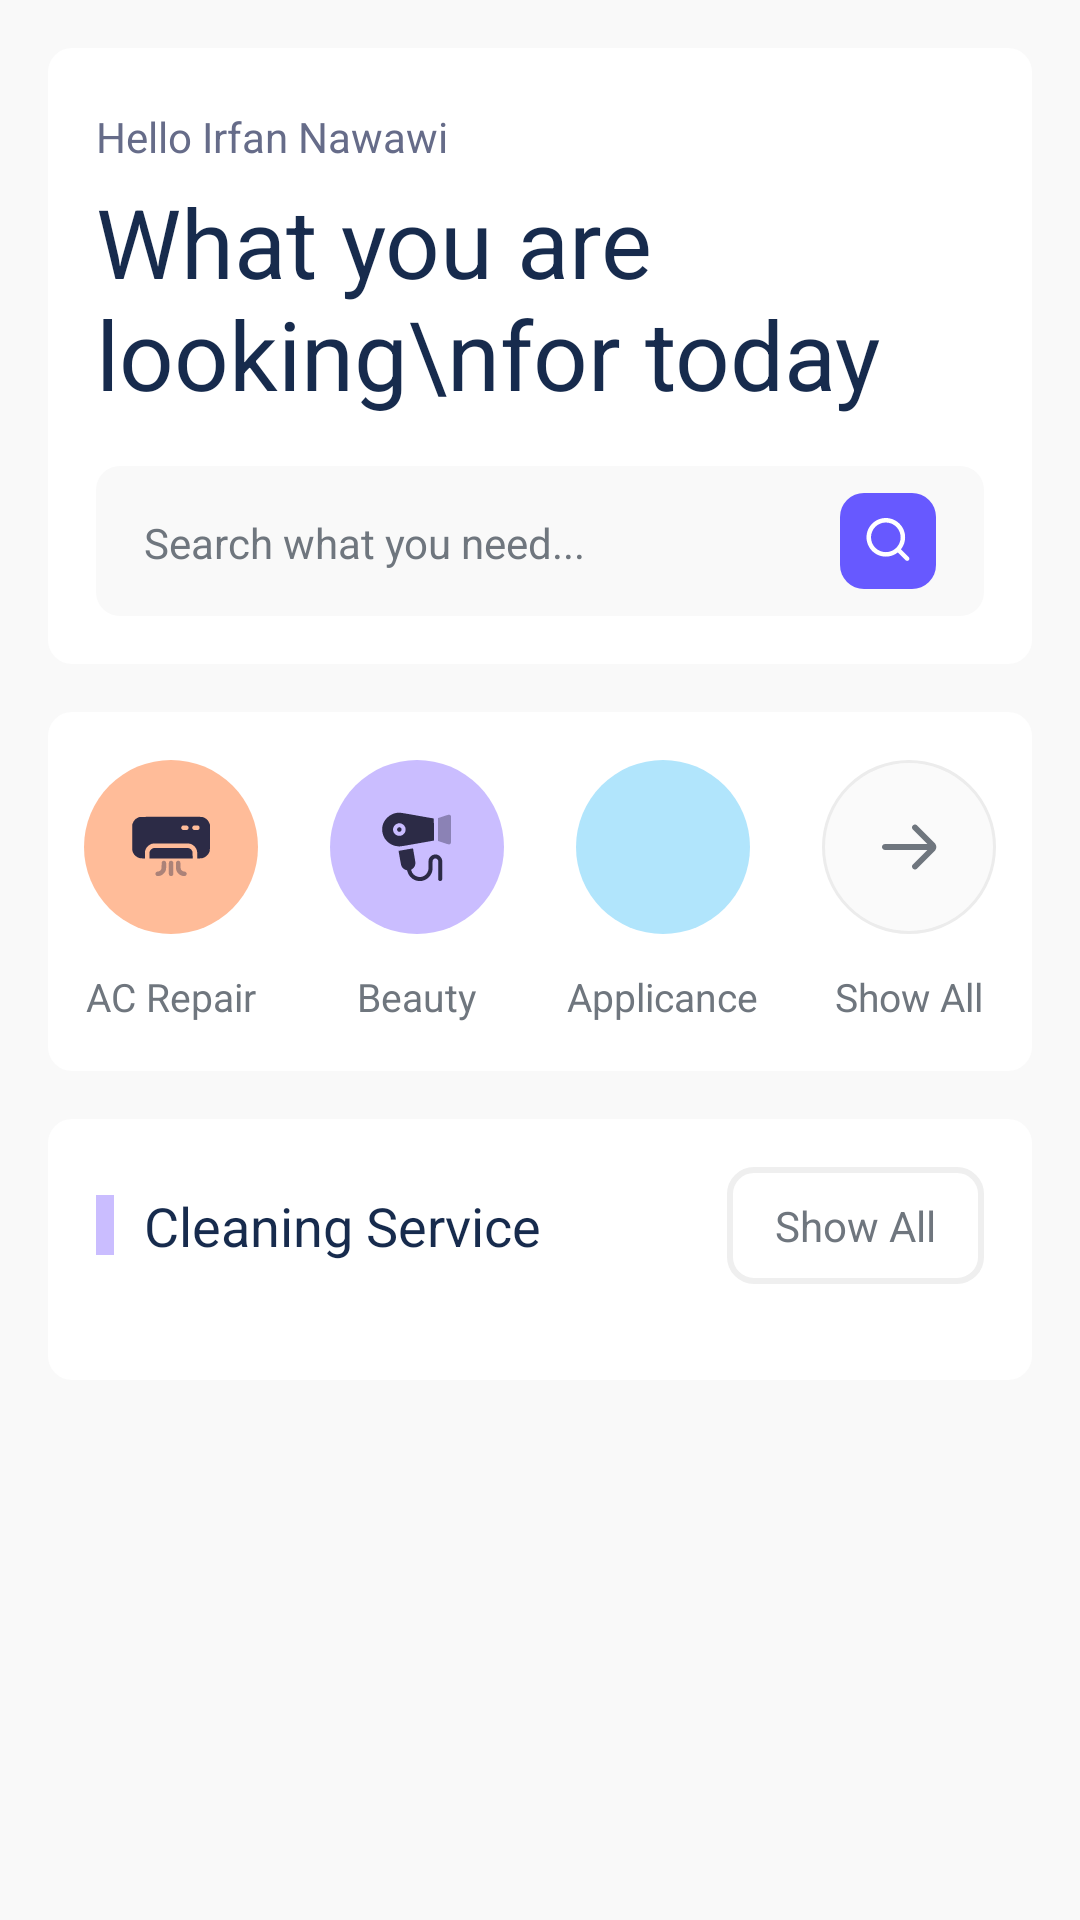

The Android layout XML behind this screen, and the referenced resources:
<!-- AndroidManifest.xml: application theme Theme.kucekjemur -->
<!-- res/layout/fragment_home.xml -->
<?xml version="1.0" encoding="utf-8"?>
<androidx.constraintlayout.widget.ConstraintLayout xmlns:android="http://schemas.android.com/apk/res/android"
    xmlns:app="http://schemas.android.com/apk/res-auto"
    android:layout_width="match_parent"
    android:layout_height="match_parent"
    android:background="@color/light_grey"
    android:fitsSystemWindows="true">

    <ScrollView
        android:layout_width="match_parent"
        android:layout_height="wrap_content"
        app:layout_constraintEnd_toEndOf="parent"
        app:layout_constraintStart_toStartOf="parent"
        app:layout_constraintTop_toTopOf="parent">

        <LinearLayout
            android:layout_width="match_parent"
            android:layout_height="0dp"
            android:padding="16dp"
            android:orientation="vertical">

            <include
                android:id="@+id/layout_home_header"
                layout="@layout/layout_home_header"
                android:layout_width="match_parent"
                android:layout_height="wrap_content"
                android:layout_marginBottom="16dp" />

            <include
                android:id="@+id/layout_service"
                layout="@layout/layout_service"
                android:layout_width="match_parent"
                android:layout_height="wrap_content"
                android:layout_marginBottom="16dp" />

            <include
                android:id="@+id/layout_cleaning"
                layout="@layout/layout_cleaning"
                android:layout_width="match_parent"
                android:layout_height="wrap_content"
                android:layout_marginBottom="16dp" />
        </LinearLayout>
    </ScrollView>

    <ProgressBar
        android:id="@+id/pb_home"
        android:layout_width="wrap_content"
        android:layout_height="wrap_content"
        android:visibility="gone"
        app:layout_constraintBottom_toBottomOf="parent"
        app:layout_constraintLeft_toLeftOf="parent"
        app:layout_constraintRight_toRightOf="parent"
        app:layout_constraintTop_toTopOf="parent" />

</androidx.constraintlayout.widget.ConstraintLayout>
<!-- res/layout/layout_home_header.xml (included above) -->
<?xml version="1.0" encoding="utf-8"?>
<androidx.constraintlayout.widget.ConstraintLayout xmlns:android="http://schemas.android.com/apk/res/android"
    xmlns:app="http://schemas.android.com/apk/res-auto"
    android:layout_width="match_parent"
    android:layout_height="wrap_content"
    android:background="@drawable/bg_white"
    android:padding="16dp">

    <TextView
        android:id="@+id/tv_home_greeting"
        android:layout_width="wrap_content"
        android:layout_height="wrap_content"
        android:layout_marginBottom="4dp"
        android:paddingVertical="4dp"
        android:text="Hello Irfan Nawawi"
        android:textColor="#666C89"
        app:layout_constraintStart_toStartOf="parent"
        app:layout_constraintTop_toTopOf="parent" />

    <TextView
        android:id="@+id/tv_home_welcoming"
        android:layout_width="match_parent"
        android:layout_height="wrap_content"
        android:text="What you are looking\nfor today"
        android:textColor="#172B4D"
        android:textSize="32sp"
        app:layout_constraintEnd_toEndOf="parent"
        app:layout_constraintStart_toStartOf="parent"
        app:layout_constraintTop_toBottomOf="@id/tv_home_greeting" />

    <LinearLayout
        android:layout_width="match_parent"
        android:layout_height="50dp"
        android:layout_marginTop="16dp"
        android:background="@drawable/bg_light_grey"
        android:gravity="center"
        android:orientation="horizontal"
        app:layout_constraintEnd_toEndOf="parent"
        app:layout_constraintStart_toStartOf="parent"
        app:layout_constraintTop_toBottomOf="@id/tv_home_welcoming">


        <TextView
            android:layout_width="wrap_content"
            android:layout_height="wrap_content"
            android:layout_weight="1"
            android:padding="16dp"
            android:text="Search what you need..."
            android:textColor="@color/menu" />

        <RelativeLayout
            android:id="@+id/rl_home_search_action"
            android:layout_width="32dp"
            android:layout_height="32dp"
            android:layout_marginEnd="16dp"
            android:background="@drawable/bg_primary_blue">

            <ImageView
                android:layout_width="wrap_content"
                android:layout_height="wrap_content"
                android:layout_centerInParent="true"
                android:src="@drawable/ic_search" />
        </RelativeLayout>

    </LinearLayout>

</androidx.constraintlayout.widget.ConstraintLayout>
<!-- res/layout/layout_service.xml (included above) -->
<?xml version="1.0" encoding="utf-8"?>
<LinearLayout xmlns:android="http://schemas.android.com/apk/res/android"
    xmlns:app="http://schemas.android.com/apk/res-auto"
    android:id="@+id/layout_service"
    android:layout_width="match_parent"
    android:layout_height="wrap_content"
    android:background="@drawable/bg_white"
    android:orientation="horizontal"
    android:paddingVertical="16dp">

    <LinearLayout
        android:layout_width="0dp"
        android:layout_height="wrap_content"
        android:layout_weight="1"
        android:gravity="center"
        android:orientation="vertical">

        <FrameLayout
            android:id="@+id/fm_service_category_ac"
            android:layout_width="58dp"
            android:layout_height="58dp"
            android:background="@drawable/bg_category_1">

            <ImageView
                android:id="@+id/img_category_ac"
                android:layout_width="wrap_content"
                android:layout_height="wrap_content"
                android:layout_gravity="center"
                android:src="@drawable/ic_airconditioner" />
        </FrameLayout>

        <TextView
            android:layout_width="wrap_content"
            android:layout_height="wrap_content"
            android:layout_marginTop="12dp"
            android:textColor="@color/menu"
            android:text="AC Repair"
            android:textSize="13sp" />
    </LinearLayout>

    <LinearLayout
        android:layout_width="0dp"
        android:layout_height="wrap_content"
        android:layout_weight="1"
        android:gravity="center"
        android:orientation="vertical">

        <FrameLayout
            android:id="@+id/fm_service_category_beauty"
            android:layout_width="58dp"
            android:layout_height="58dp"
            android:background="@drawable/bg_category_2">

            <ImageView
                android:id="@+id/img_category_beauty"
                android:layout_width="wrap_content"
                android:layout_height="wrap_content"
                android:layout_gravity="center"
                android:src="@drawable/ic_beauty" />
        </FrameLayout>

        <TextView
            android:layout_width="wrap_content"
            android:layout_height="wrap_content"
            android:layout_marginTop="12dp"
            android:textColor="@color/menu"
            android:text="Beauty"
            android:textSize="13sp" />
    </LinearLayout>

    <LinearLayout
        android:layout_width="0dp"
        android:layout_height="wrap_content"
        android:layout_weight="1"
        android:gravity="center"
        android:orientation="vertical">

        <FrameLayout
            android:id="@+id/fm_service_category_applicance"
            android:layout_width="58dp"
            android:layout_height="58dp"
            android:background="@drawable/bg_category_3">

            <ImageView
                android:id="@+id/img_category_appliance"
                android:layout_width="wrap_content"
                android:layout_height="wrap_content"
                android:layout_gravity="center"
                android:src="@drawable/ic_appliance" />
        </FrameLayout>

        <TextView
            android:layout_width="wrap_content"
            android:layout_height="wrap_content"
            android:layout_marginTop="12dp"
            android:textColor="@color/menu"
            android:text="Applicance"
            android:textSize="13sp" />
    </LinearLayout>

    <LinearLayout
        android:layout_width="0dp"
        android:layout_height="wrap_content"
        android:layout_weight="1"
        android:gravity="center"
        android:orientation="vertical">

        <FrameLayout
            android:layout_width="58dp"
            android:layout_height="58dp"
            android:background="@drawable/bg_category_show">

            <ImageView
                android:id="@+id/img_category_show"
                android:layout_width="wrap_content"
                android:layout_height="wrap_content"
                android:layout_gravity="center"
                android:src="@drawable/ic_show" />
        </FrameLayout>

        <TextView
            android:layout_width="wrap_content"
            android:layout_height="wrap_content"
            android:layout_marginTop="12dp"
            android:text="Show All"
            android:textColor="@color/menu"
            android:textSize="13sp" />
    </LinearLayout>
</LinearLayout>
<!-- res/layout/layout_cleaning.xml (included above) -->
<?xml version="1.0" encoding="utf-8"?>
<LinearLayout xmlns:android="http://schemas.android.com/apk/res/android"
    xmlns:app="http://schemas.android.com/apk/res-auto"
    xmlns:tools="http://schemas.android.com/tools"
    android:id="@+id/layout_cleaning"
    android:layout_width="match_parent"
    android:layout_height="wrap_content"
    android:background="@drawable/bg_white"
    android:orientation="vertical"
    android:paddingVertical="16dp"
    android:paddingStart="16dp">

    <LinearLayout
        android:layout_width="match_parent"
        android:layout_height="wrap_content"
        android:layout_marginEnd="16dp"
        android:layout_marginBottom="16dp"
        android:gravity="center"
        android:orientation="horizontal">

        <ImageView
            android:layout_width="6dp"
            android:layout_height="20dp"
            android:layout_marginEnd="10dp"
            android:background="@drawable/bg_purple_active" />

        <TextView
            android:layout_width="0dp"
            android:layout_height="wrap_content"
            android:layout_weight="1"
            android:text="Cleaning Service"
            android:textColor="@color/dark_1"
            android:textSize="18sp" />

        <TextView
            android:id="@+id/tv_cleaning_show"
            android:layout_width="wrap_content"
            android:layout_height="wrap_content"
            android:background="@drawable/bg_outline_grey"
            android:paddingHorizontal="16dp"
            android:paddingVertical="10dp"
            android:textColor="@color/menu"
            android:text="Show All" />
    </LinearLayout>

    <androidx.recyclerview.widget.RecyclerView
        android:id="@+id/rv_cleaning"
        android:layout_width="match_parent"
        android:layout_height="wrap_content"
        android:orientation="horizontal"
        app:layoutManager="androidx.recyclerview.widget.LinearLayoutManager"
        tools:listitem="@layout/item_cleaning" />


</LinearLayout>
<!-- res/layout/item_cleaning.xml (included above) -->
<?xml version="1.0" encoding="utf-8"?>
<RelativeLayout xmlns:android="http://schemas.android.com/apk/res/android"
    xmlns:app="http://schemas.android.com/apk/res-auto"
    android:layout_width="wrap_content"
    android:layout_height="wrap_content"
    android:layout_marginEnd="16dp">

    <LinearLayout
        android:layout_width="wrap_content"
        android:layout_height="wrap_content"
        android:gravity="center"
        android:orientation="vertical">

        <androidx.cardview.widget.CardView
            android:layout_width="wrap_content"
            android:layout_height="wrap_content"
            android:layout_marginBottom="12dp"
            app:cardCornerRadius="15dp">

            <FrameLayout
                android:layout_width="wrap_content"
                android:layout_height="wrap_content">

                <ImageView
                    android:id="@+id/img_cleaning_banner"
                    android:layout_width="139dp"
                    android:layout_height="154dp"
                    android:src="@drawable/img_wash" />

                <TextView
                    android:visibility="gone"
                    android:id="@+id/tv_cleaning_promo"
                    android:layout_width="wrap_content"
                    android:layout_height="wrap_content"
                    android:background="@drawable/bg_secondary_orange"
                    android:text="10 % OFF"
                    android:layout_margin="7dp"
                    android:textSize="12sp"
                    android:paddingHorizontal="4dp"
                    android:textColor="@color/white" />
            </FrameLayout>
        </androidx.cardview.widget.CardView>

        <TextView
            android:id="@+id/tv_cleaning_category"
            android:layout_width="wrap_content"
            android:layout_height="wrap_content"
            android:text="Home Cleaning"
            android:textColor="@color/dark_1"
            android:textSize="14dp" />
    </LinearLayout>
</RelativeLayout>
<!-- resources referenced by this layout -->
<resources>
  <color name="dark_1">#172B4D</color>
  <color name="light_grey">#F9F9F9</color>
  <color name="menu">#6F767E</color>
  <color name="white">#FFFFFFFF</color>
  <!-- drawable bg_category_1 (drawable) -->
  <?xml version="1.0" encoding="utf-8"?>
  <shape xmlns:android="http://schemas.android.com/apk/res/android"
      android:shape="oval">
      <solid android:color="@color/accent_01" />
  </shape>
  <!-- drawable bg_category_2 (drawable) -->
  <?xml version="1.0" encoding="utf-8"?>
  <shape xmlns:android="http://schemas.android.com/apk/res/android"
      android:shape="oval">
      <solid android:color="@color/accent_02" />
  </shape>
  <!-- drawable bg_category_3 (drawable) -->
  <?xml version="1.0" encoding="utf-8"?>
  <shape xmlns:android="http://schemas.android.com/apk/res/android"
      android:shape="oval">
      <solid android:color="@color/accent_03" />
  </shape>
  <!-- drawable bg_category_show (drawable) -->
  <?xml version="1.0" encoding="utf-8"?>
  <shape xmlns:android="http://schemas.android.com/apk/res/android"
      android:shape="oval">
      <solid android:color="@color/accent_00" />
      <stroke android:width="1dp" android:color="@color/accent_11" />
  </shape>
  <!-- drawable bg_light_grey (drawable) -->
  <?xml version="1.0" encoding="utf-8"?>
  <selector xmlns:android="http://schemas.android.com/apk/res/android">
      <item>
          <shape android:shape="rectangle">
              <corners android:radius="8dp" />
  
              <solid android:color="@color/light_grey" />
          </shape>
      </item>
  </selector>
  <!-- drawable bg_outline_grey (drawable) -->
  <?xml version="1.0" encoding="utf-8"?>
  <selector xmlns:android="http://schemas.android.com/apk/res/android">
      <item>
          <shape android:shape="rectangle">
              <corners android:radius="8dp" />
              <solid android:color="@android:color/transparent" />
              <stroke android:width="2dp" android:color="@color/button_disable" />
          </shape>
      </item>
  </selector>
  <!-- drawable bg_primary_blue (drawable) -->
  <?xml version="1.0" encoding="utf-8"?>
  <selector xmlns:android="http://schemas.android.com/apk/res/android">
      <item>
          <shape android:shape="rectangle">
              <corners android:radius="8dp" />
  
              <solid android:color="@color/primary_blue" />
          </shape>
      </item>
  </selector>
  <!-- drawable bg_purple_active (drawable) -->
  <?xml version="1.0" encoding="utf-8"?>
  <selector xmlns:android="http://schemas.android.com/apk/res/android">
      <item>
          <shape android:shape="rectangle">
              <solid android:color="@color/accent_02" />
          </shape>
      </item>
  </selector>
  <!-- drawable bg_secondary_orange (drawable) -->
  <?xml version="1.0" encoding="utf-8"?>
  <selector xmlns:android="http://schemas.android.com/apk/res/android">
      <item>
          <shape android:shape="rectangle">
              <corners android:bottomLeftRadius="8dp" android:bottomRightRadius="8dp" android:topLeftRadius="8dp" android:topRightRadius="8dp" />
  
              <solid android:color="@color/secondary_orange" />
          </shape>
      </item>
  </selector>
  <!-- drawable bg_white (drawable) -->
  <?xml version="1.0" encoding="utf-8"?>
  <selector xmlns:android="http://schemas.android.com/apk/res/android">
      <item>
          <shape android:shape="rectangle">
              <corners android:radius="8dp" />
  
              <solid android:color="@color/white" />
          </shape>
      </item>
  </selector>
  <style name="Theme.kucekjemur" parent="Base.Theme.kucekjemur" />
  <color name="accent_01">#FFBC99</color>
  <color name="accent_02">#CABDFF</color>
  <color name="accent_03">#B1E5FC</color>
  <color name="accent_00">#FAFAFA</color>
  <color name="accent_11">#ECECEC</color>
  <color name="button_disable">#EFEFEF</color>
  <color name="primary_blue">#6759FF</color>
  <color name="secondary_orange">#FB9450</color>
</resources>
